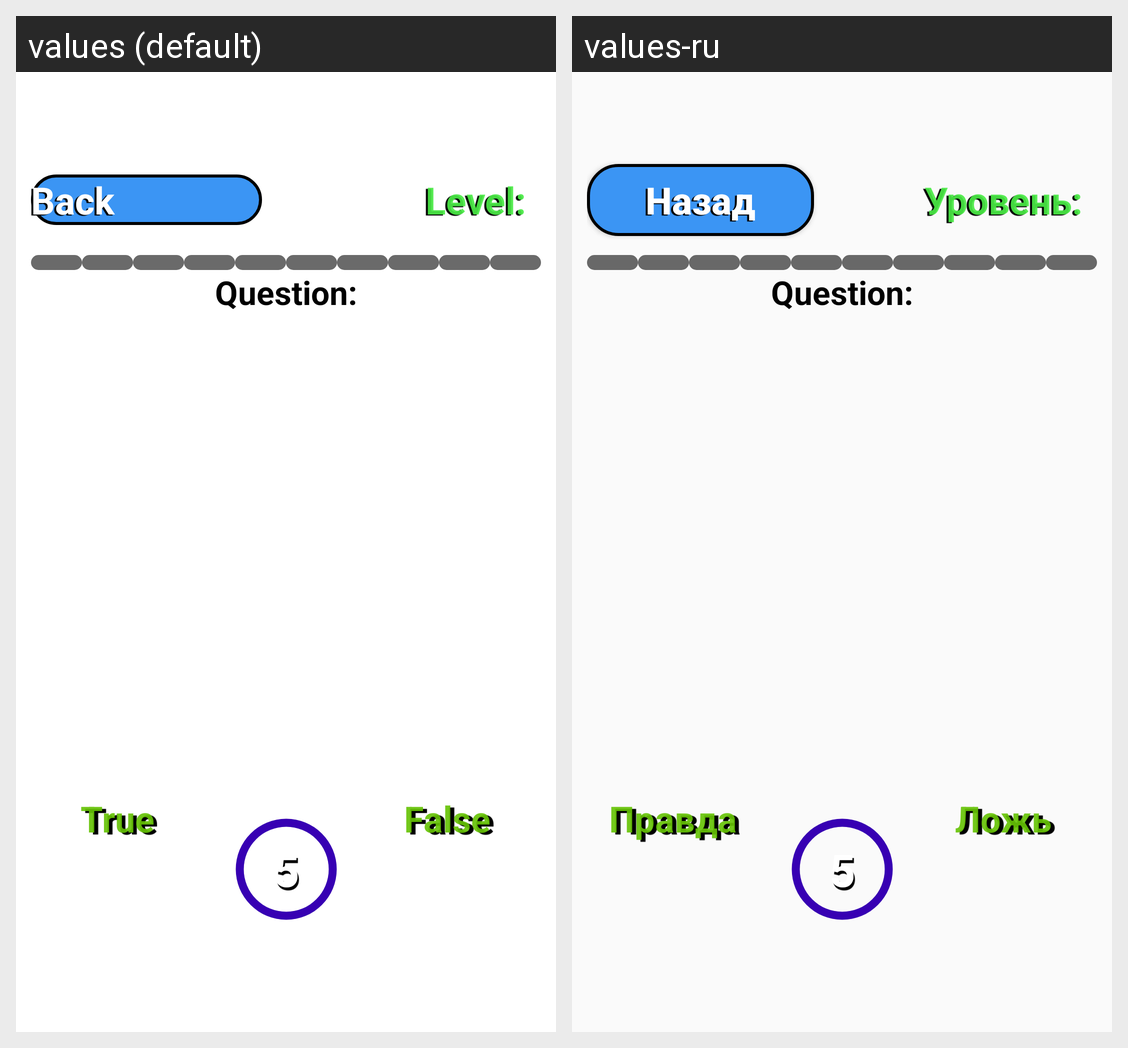

For this localized Android screen grid, give each drawn string resource with its value in every locale shown.
Android screen res/layout/true_false_layout.xml rendered under 2 locales, left to right: values (default), values-ru. Device: Nexus 5 (rendered at 1080×1920; each locale shown at half size, 540×960, under a caption strip naming it); theme Theme.QUIZ.
Strings drawn on this screen, with the default value and each locale's value (text and hints the layout hard-codes, and strings that could not be matched under every locale, appear in the picture but are not listed):

back
  values: Back
  values-ru: Назад

lvl_txt
  values: Level:
  values-ru: Уровень:

txt_true
  values: True
  values-ru: Правда

txt_false
  values: False
  values-ru: Ложь
